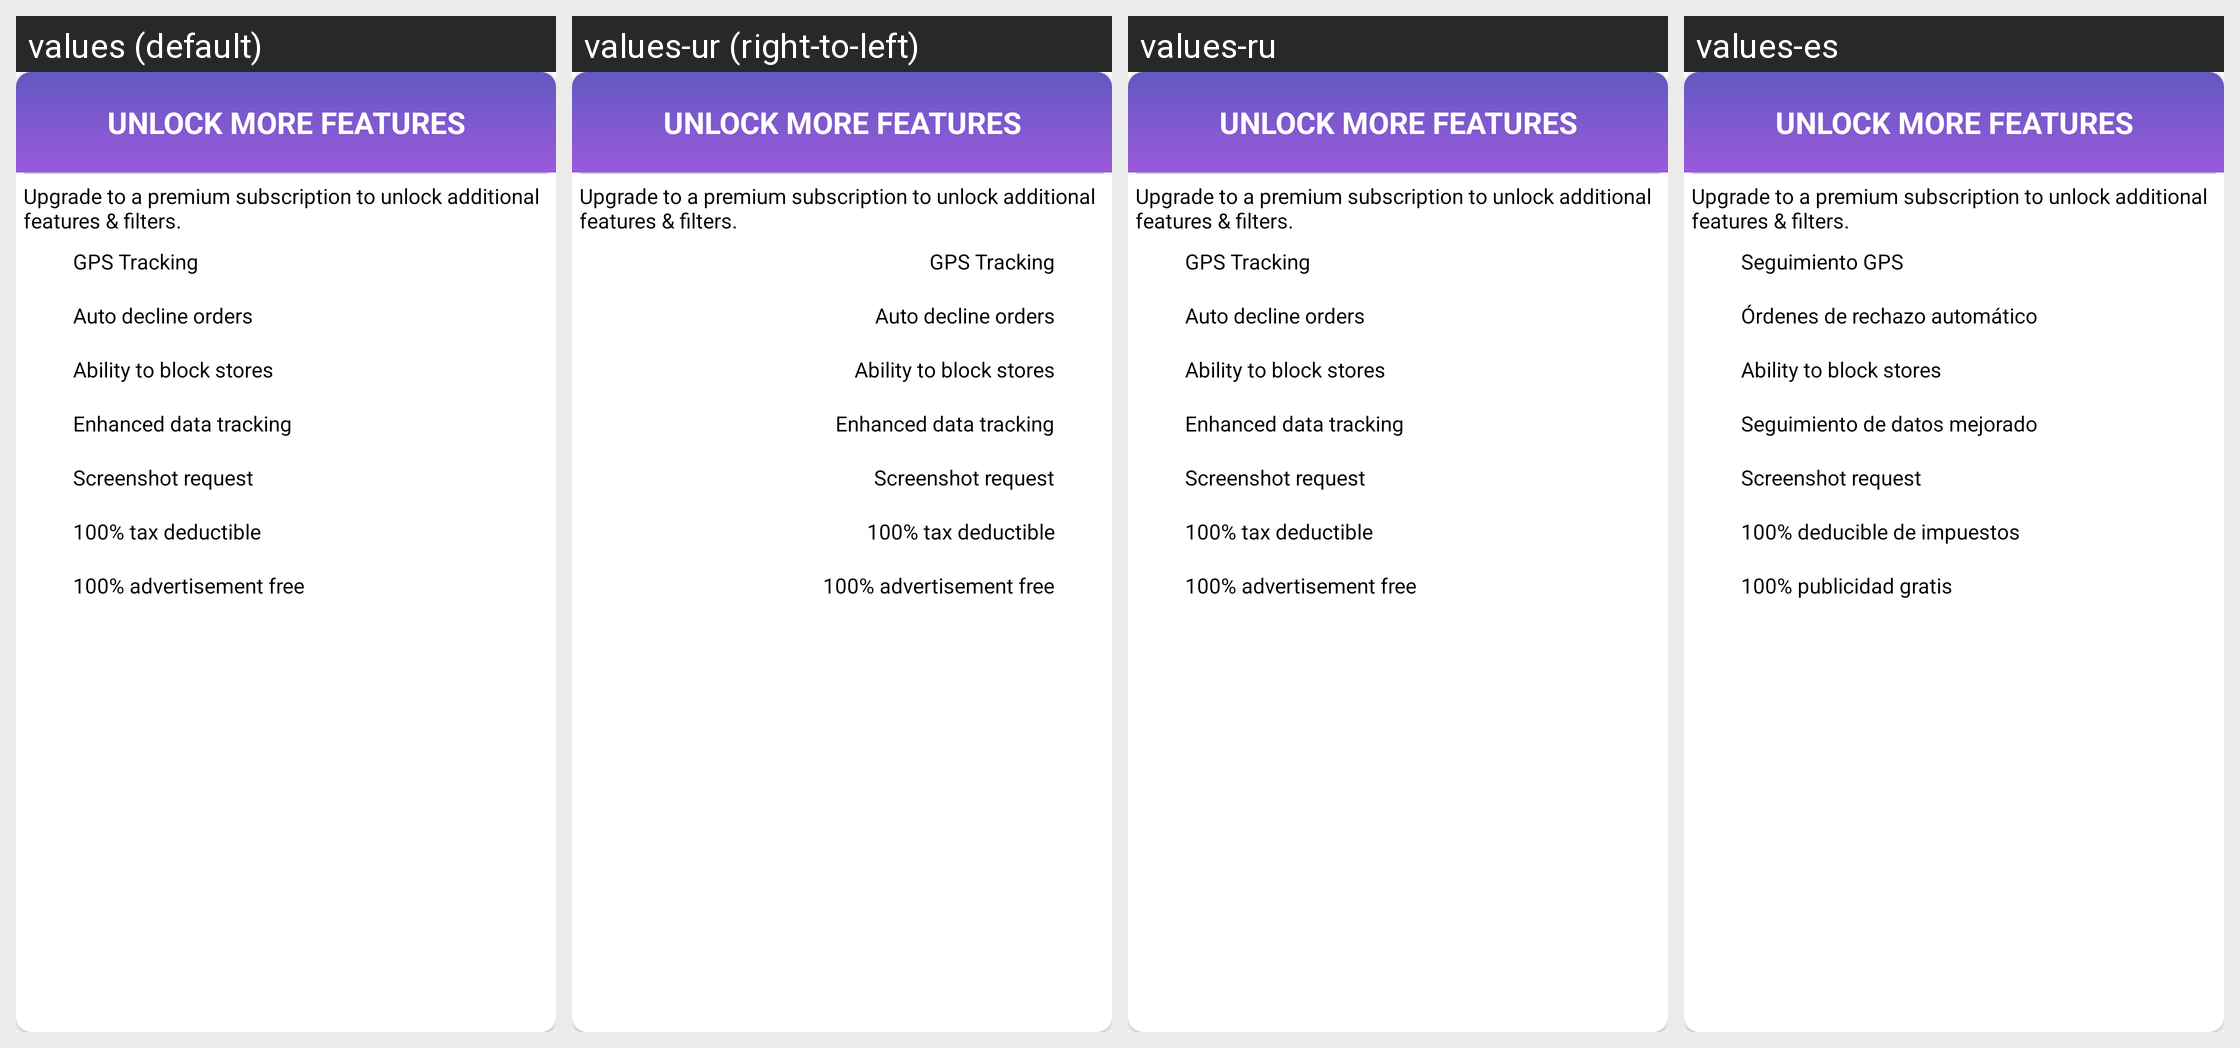

For this localized Android screen grid, give each drawn string resource with its value in every locale shown.
Android screen res/layout/pop_up_subscribe.xml rendered under 4 locales, left to right: values (default), values-ur (right-to-left), values-ru, values-es. Device: Nexus 5 (rendered at 1080×1920; each locale shown at half size, 540×960, under a caption strip naming it); theme AppTheme.
Other locales in the repository, not shown: values-af, values-am, values-ar, values-as, values-az, values-be, values-bg, values-bn, values-bs, values-ca, values-ca-rES, values-cs, values-cs-rCZ, values-da, values-de, values-el, values-el-rGR, values-en-rAU, values-en-rGB, values-en-rXC, values-es-rUS, values-et, values-et-rEE, values-eu, values-fa, values-fi, values-fil, values-fr, values-fr-rCA, values-gl, values-gu, values-hi, values-hr, values-hu, values-hy, values-in, values-is, values-it, values-iw, values-ja, values-ka, values-kk, values-km, values-kn, values-ko, values-ky, values-lo, values-lt, values-lt-rLT, values-lv, values-lv-rLV, values-mk, values-ml, values-mn, values-mr, values-ms, values-ms-rMY, values-mt, values-my, values-nb, values-ne, values-nl, values-nn-rNO, values-or, values-pa, values-pl, values-pl-rPL, values-pt, values-pt-rBR, values-pt-rPT, values-ro, values-ro-rRO, values-si, values-sk, values-sk-rSK, values-sl, values-sl-rSI, values-sq, values-sr, values-sv, values-sw, values-ta, values-te, values-th, values-tl, values-tr, values-uk, values-uz, values-vi, values-zh, values-zh-rCN, values-zh-rHK, values-zh-rTW, values-zu.
Strings drawn on this screen, with the default value and each locale's value (text and hints the layout hard-codes, and strings that could not be matched under every locale, appear in the picture but are not listed):

stringPremCardGPS
  values: GPS Tracking
  values-ur: GPS Tracking  [not translated; the default value is used]
  values-ru: GPS Tracking  [not translated; the default value is used]
  values-es: Seguimiento GPS

stringPremCardAD
  values: Auto decline orders
  values-ur: Auto decline orders  [not translated; the default value is used]
  values-ru: Auto decline orders  [not translated; the default value is used]
  values-es: Órdenes de rechazo automático

stringPremCardData
  values: Enhanced data tracking
  values-ur: Enhanced data tracking  [not translated; the default value is used]
  values-ru: Enhanced data tracking  [not translated; the default value is used]
  values-es: Seguimiento de datos mejorado

stringPremCardTax
  values: 100% tax deductible
  values-ur: 100% tax deductible  [not translated; the default value is used]
  values-ru: 100% tax deductible  [not translated; the default value is used]
  values-es: 100% deducible de impuestos

stringPremCardAd
  values: 100% advertisement free
  values-ur: 100% advertisement free  [not translated; the default value is used]
  values-ru: 100% advertisement free  [not translated; the default value is used]
  values-es: 100% publicidad gratis
